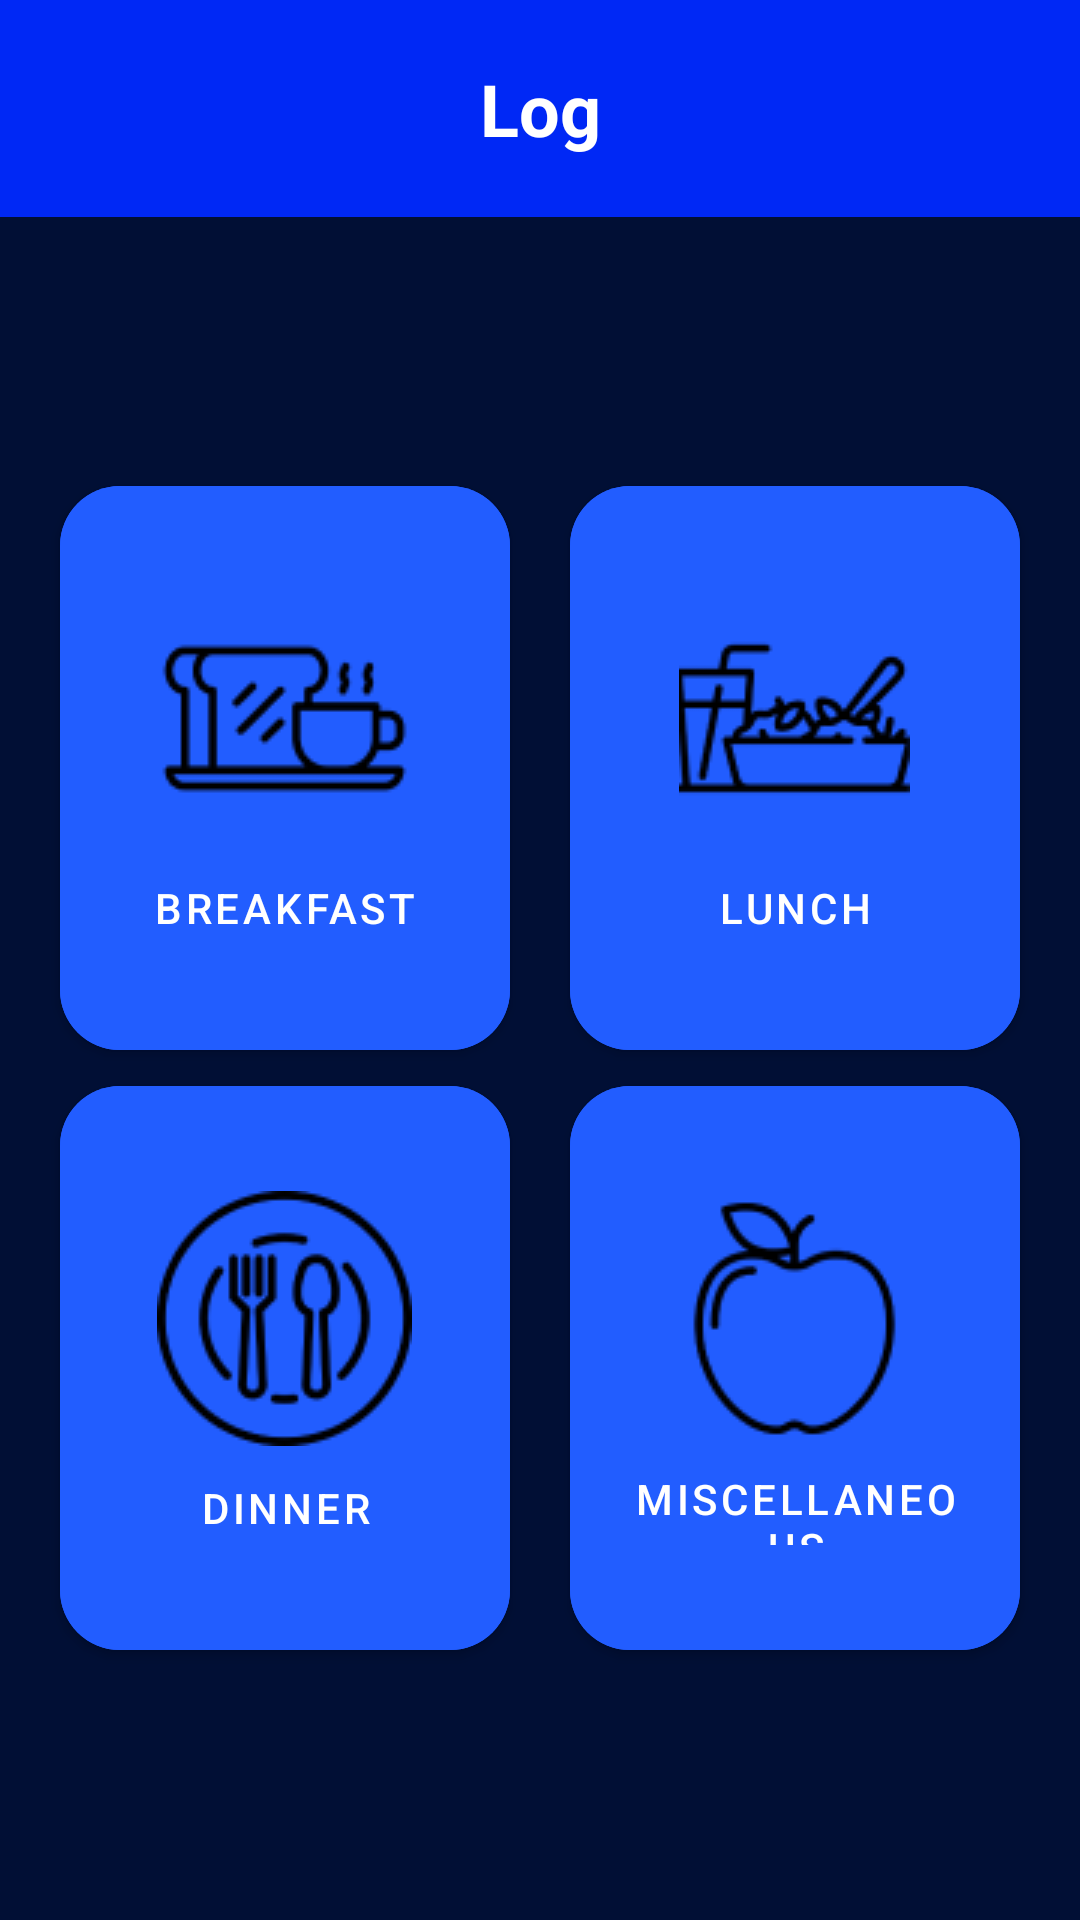

Write the Android layout XML for this screen, with the resource values it uses.
<!-- AndroidManifest.xml: application theme Theme.Myhealthapp -->
<!-- res/layout/fragment_log.xml -->
<?xml version="1.0" encoding="utf-8"?>
<androidx.constraintlayout.widget.ConstraintLayout xmlns:android="http://schemas.android.com/apk/res/android"
    android:id="@+id/mainFragOne"
    xmlns:app="http://schemas.android.com/apk/res-auto"
    xmlns:tools="http://schemas.android.com/tools"
    android:layout_width="match_parent"
    android:layout_height="match_parent"
    android:background="#010F35"
    tools:context=".MainActivity">

    <TextView
        android:id="@+id/textView2"
        android:layout_width="match_parent"
        android:layout_height="wrap_content"
        android:padding="20sp"
        android:text="@string/logTitle"
        android:gravity="center"
        android:background="#0028F5"
        android:textColor="@color/white"
        android:textSize="24sp"
        android:textStyle="bold"
        app:layout_constraintEnd_toEndOf="parent"
        app:layout_constraintHorizontal_bias="0.5"
        app:layout_constraintStart_toStartOf="parent"
        app:layout_constraintTop_toTopOf="parent" />

    <LinearLayout
        android:layout_width="match_parent"
        android:layout_height="0sp"
        android:orientation="vertical"
        app:layout_constraintBottom_toBottomOf="parent"
        app:layout_constraintEnd_toEndOf="parent"
        app:layout_constraintStart_toStartOf="parent"
        app:layout_constraintTop_toBottomOf="@+id/textView2">

        <LinearLayout
            android:layout_width="match_parent"
            android:layout_height="match_parent"
            android:gravity="center"
            android:orientation="vertical">
            <LinearLayout
                android:layout_width="match_parent"
                android:layout_height="200dp"
                android:gravity="center">

                <com.google.android.material.button.MaterialButton
                    android:id="@+id/bFast"
                    android:layout_width="0sp"
                    android:layout_height="200dp"
                    android:layout_marginStart="20sp"
                    android:layout_marginEnd="10sp"
                    android:layout_weight="1"
                    android:drawableTop="@drawable/breakfast"
                    android:paddingVertical="35dp"
                    android:backgroundTint="#225DFF"
                    app:cornerRadius="20sp"
                    android:textColor="@color/white"
                    android:text="@string/bFast" />

                <com.google.android.material.button.MaterialButton

                    android:id="@+id/lunch"
                    android:layout_width="0sp"
                    android:layout_height="200dp"
                    android:paddingVertical="35dp"
                    android:layout_marginStart="10sp"
                    android:layout_marginEnd="20sp"
                    android:layout_weight="1"
                    android:text="@string/lun"
                    android:drawableTop="@drawable/beverage"
                    android:backgroundTint="#225DFF"
                    android:textColor="@color/white"
                    app:cornerRadius="20sp" />
            </LinearLayout>

            <LinearLayout
                android:layout_width="match_parent"
                android:layout_height="200dp"
                android:gravity="center">

                <com.google.android.material.button.MaterialButton
                    android:id="@+id/dinner"
                    android:layout_width="0sp"
                    android:layout_height="200dp"
                    android:paddingVertical="35dp"
                    android:layout_marginStart="20sp"
                    android:layout_marginEnd="10sp"
                    android:layout_weight="1"
                    android:drawableTop="@drawable/dish"
                    android:backgroundTint="#225DFF"
                    app:cornerRadius="20sp"
                    android:textColor="@color/white"
                    android:text="@string/din" />

                <com.google.android.material.button.MaterialButton
                    android:id="@+id/miscellaneous"
                    android:layout_width="0sp"
                    android:layout_height="200dp"
                    android:paddingVertical="35dp"
                    android:layout_marginStart="10sp"
                    android:layout_marginEnd="20sp"
                    android:layout_weight="1"
                    android:drawableTop="@drawable/apple"
                    android:backgroundTint="#225DFF"
                    app:cornerRadius="20sp"
                    android:textColor="@color/white"
                    android:text="@string/misc" />
            </LinearLayout>

        </LinearLayout>

    </LinearLayout>

</androidx.constraintlayout.widget.ConstraintLayout>
<!-- resources referenced by this layout -->
<resources>
  <color name="white">#FFFFFFFF</color>
  <!-- drawable apple: png bitmap (drawable, 2215 bytes) -->
  <!-- drawable beverage: png bitmap (drawable, 2110 bytes) -->
  <!-- drawable breakfast: png bitmap (drawable, 1708 bytes) -->
  <!-- drawable dish: png bitmap (drawable, 3800 bytes) -->
  <string name="bFast">Breakfast</string>
  <string name="din">Dinner</string>
  <string name="logTitle">Log</string>
  <string name="lun">Lunch</string>
  <string name="misc">Miscellaneous</string>
  <style name="Theme.Myhealthapp" parent="Theme.MaterialComponents.DayNight.DarkActionBar">
          
          <item name="colorPrimary">@color/purple_500</item>
          <item name="colorPrimaryVariant">@color/purple_700</item>
          <item name="colorOnPrimary">@color/white</item>
          
          <item name="colorSecondary">@color/teal_200</item>
          <item name="colorSecondaryVariant">@color/teal_700</item>
          <item name="colorOnSecondary">@color/black</item>
          
          <item name="android:statusBarColor">?attr/colorPrimaryVariant</item>
          
      </style>
  <color name="purple_500">#FF6200EE</color>
  <color name="purple_700">#FF3700B3</color>
  <color name="teal_200">#FF03DAC5</color>
  <color name="teal_700">#FF018786</color>
  <color name="black">#FF000000</color>
</resources>
